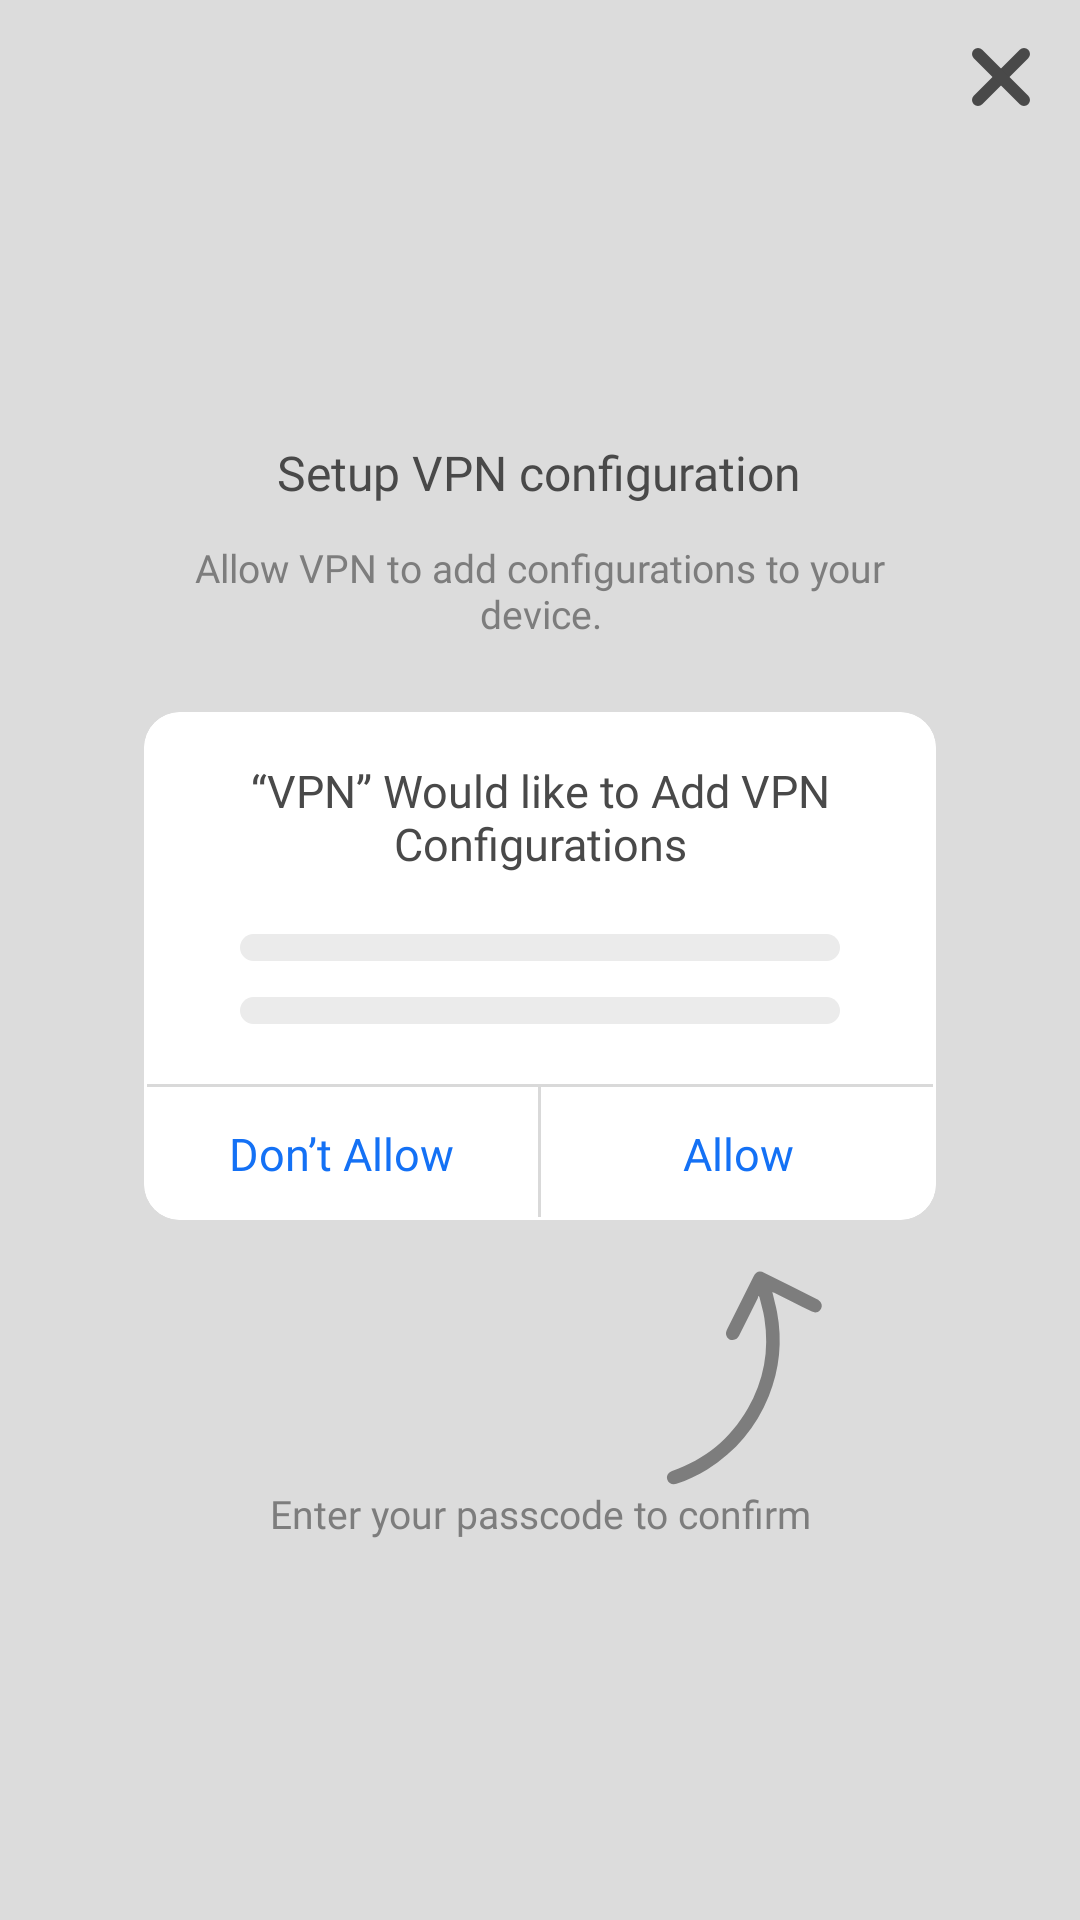

Reconstruct the res/layout file that produces this screen, plus the resources it refers to.
<!-- AndroidManifest.xml: application theme Theme.VPNUI -->
<!-- res/layout/layout_privacy_setup_configuration.xml -->
<?xml version="1.0" encoding="utf-8"?>
<LinearLayout xmlns:android="http://schemas.android.com/apk/res/android"
    xmlns:app="http://schemas.android.com/apk/res-auto"
    android:orientation="vertical"
    android:background="@color/light_grey_e1"
    android:padding="16dp"
    android:layout_width="match_parent"
    android:layout_height="match_parent">

    <ImageView
        android:id="@+id/imgCloseBtnPrivacy"
        android:src="@drawable/ic_close_btn"
        android:layout_gravity="end"
        android:layout_width="wrap_content"
        android:layout_height="wrap_content"/>

    <LinearLayout
        android:orientation="vertical"
        android:gravity="center"
        android:padding="32dp"
        android:layout_width="match_parent"
        android:layout_height="match_parent">

        <TextView
            android:text="@string/privacy_activity_setup_vpn_configuration_title"
            android:textSize="16sp"
            android:textColor="@color/grey_49"
            android:fontFamily="@font/stolzl_bold"
            android:layout_marginBottom="12dp"
            android:layout_width="wrap_content"
            android:layout_height="wrap_content"/>

        <TextView
            android:text="@string/privacy_activity_allow_vpn_configuration_text"
            android:textSize="13sp"
            android:textColor="@color/light_grey_7d"
            android:fontFamily="@font/stolzl_regular"
            android:gravity="center"
            android:layout_marginBottom="24dp"
            android:layout_width="wrap_content"
            android:layout_height="wrap_content"/>

        <com.google.android.material.card.MaterialCardView
            android:backgroundTint="@color/white"
            app:strokeColor="@color/white"
            android:layout_width="match_parent"
            android:layout_height="wrap_content">

            <LinearLayout
                android:orientation="vertical"
                android:layout_width="match_parent"
                android:layout_height="wrap_content">

                <TextView
                    android:text="@string/privacy_activity_add_vpn_configuration_text"
                    android:textSize="15sp"
                    android:textColor="@color/grey_49"
                    android:fontFamily="@font/stolzl_medium"
                    android:layout_marginTop="16dp"
                    android:layout_marginBottom="20dp"
                    android:layout_marginHorizontal="16dp"
                    android:gravity="center"
                    android:layout_width="wrap_content"
                    android:layout_height="wrap_content"/>

                <View
                    android:background="@drawable/bg_view_round_radius"
                    android:layout_marginHorizontal="32dp"
                    android:layout_marginBottom="12dp"
                    android:layout_width="match_parent"
                    android:layout_height="9dp"/>

                <View
                    android:background="@drawable/bg_view_round_radius"
                    android:layout_marginHorizontal="32dp"
                    android:layout_marginBottom="20dp"
                    android:layout_width="match_parent"
                    android:layout_height="9dp"/>

                <View
                    android:background="@color/view_bg_grey_d9"
                    android:layout_width="match_parent"
                    android:layout_height="1dp"/>

                <LinearLayout
                    android:orientation="horizontal"
                    android:layout_width="match_parent"
                    android:layout_height="wrap_content">

                    <TextView
                        android:text="@string/privacy_activity_do_not_allow_btn_text"
                        android:textColor="@color/blue_14"
                        android:textSize="15sp"
                        android:fontFamily="@font/stolzl_regular"
                        android:gravity="center"
                        android:padding="12dp"
                        android:layout_width="0dp"
                        android:layout_weight="1"
                        android:layout_height="wrap_content"/>

                    <View
                        android:background="@color/view_bg_grey_d9"
                        android:layout_width="1dp"
                        android:layout_height="match_parent"/>

                    <TextView
                        android:text="@string/privacy_activity_allow_btn_text"
                        android:textColor="@color/blue_14"
                        android:textSize="15sp"
                        android:fontFamily="@font/stolzl_medium"
                        android:gravity="center"
                        android:padding="12dp"
                        android:layout_width="0dp"
                        android:layout_weight="1"
                        android:layout_height="wrap_content"/>

                </LinearLayout>

            </LinearLayout>

        </com.google.android.material.card.MaterialCardView>

        <LinearLayout
            android:orientation="horizontal"
            android:layout_marginTop="12dp"
            android:layout_width="match_parent"
            android:layout_height="wrap_content">

            <View
                android:visibility="invisible"
                android:layout_width="0dp"
                android:layout_weight="1"
                android:layout_height="match_parent"/>

            <ImageView
                android:src="@drawable/ic_point_arrow"
                android:layout_gravity="end"
                android:layout_width="0dp"
                android:layout_weight="1"
                android:layout_height="wrap_content"/>

        </LinearLayout>

        <TextView
            android:text="@string/privacy_activity_enter_passcode_text"
            android:textColor="@color/light_grey_7d"
            android:textSize="13sp"
            android:fontFamily="@font/stolzl_medium"
            android:gravity="center"
            android:layout_width="wrap_content"
            android:layout_height="wrap_content"/>

    </LinearLayout>

</LinearLayout>
<!-- resources referenced by this layout -->
<resources>
  <color name="blue_14">#1471F5</color>
  <color name="grey_49">#494949</color>
  <color name="light_grey_7d">#7D7D7D</color>
  <color name="light_grey_e1">#DCDCDC</color>
  <color name="view_bg_grey_d9">#D9D9D9</color>
  <color name="white">#FFFFFFFF</color>
  <!-- drawable bg_view_round_radius (drawable) -->
  <?xml version="1.0" encoding="utf-8"?>
  <shape xmlns:android="http://schemas.android.com/apk/res/android"
      android:shape="rectangle">
  
      <solid android:color="@color/view_bg_grey_eb"/>
      <corners android:radius="30dp" />
  
  </shape>
  <!-- drawable ic_close_btn (drawable) -->
  <vector xmlns:android="http://schemas.android.com/apk/res/android"
      android:width="20dp"
      android:height="20dp"
      android:viewportWidth="20"
      android:viewportHeight="20">
    <path
        android:pathData="M17.333,2L2,17.333"
        android:strokeLineJoin="round"
        android:strokeWidth="4"
        android:fillColor="#00000000"
        android:strokeColor="#494949"
        android:strokeLineCap="round"/>
    <path
        android:pathData="M17.333,17.333L2,2"
        android:strokeLineJoin="round"
        android:strokeWidth="4"
        android:fillColor="#00000000"
        android:strokeColor="#494949"
        android:strokeLineCap="round"/>
  </vector>
  <!-- drawable ic_point_arrow (drawable) -->
  <vector xmlns:android="http://schemas.android.com/apk/res/android"
      android:width="83dp"
      android:height="77dp"
      android:viewportWidth="83"
      android:viewportHeight="77">
    <path
        android:pathData="M52.768,11.98C53.312,14.27 53.921,16.457 54.341,18.681C56.162,28.301 55.228,37.681 51.582,46.755C47.422,57.104 40.562,65.231 31.09,71.128C27.863,73.136 24.43,74.729 20.825,75.943C19.474,76.398 18.208,75.839 17.788,74.611C17.365,73.381 18.018,72.166 19.365,71.696C30.314,67.876 38.781,60.999 44.562,50.948C49.961,41.559 51.832,31.447 50.127,20.732C49.754,18.386 49.053,16.091 48.501,13.773C48.476,13.667 48.418,13.571 48.374,13.47C48.262,13.427 48.15,13.386 48.038,13.343C48,13.596 48.022,13.88 47.913,14.1C45.855,18.25 43.771,22.388 41.717,26.54C41.27,27.444 40.599,27.984 39.6,28.027C38.108,28.092 36.986,26.583 37.427,25.142C37.509,24.876 37.64,24.623 37.765,24.372C40.681,18.532 43.597,12.692 46.516,6.854C47.372,5.143 48.471,4.773 50.176,5.625C56.015,8.541 61.858,11.45 67.686,14.391C68.164,14.632 68.639,15.018 68.931,15.459C69.483,16.295 69.316,17.347 68.668,18.053C67.969,18.816 66.965,19.014 65.975,18.529C63.77,17.446 61.576,16.341 59.378,15.244C57.39,14.251 55.402,13.258 53.413,12.266C53.212,12.166 53.002,12.083 52.77,11.979L52.768,11.98Z"
        android:fillColor="#7D7D7D"/>
  </vector>
  <string name="privacy_activity_add_vpn_configuration_text">“VPN” Would like to Add VPN Configurations</string>
  <string name="privacy_activity_allow_btn_text">Allow</string>
  <string name="privacy_activity_allow_vpn_configuration_text">Allow VPN to add configurations to your device.</string>
  <string name="privacy_activity_do_not_allow_btn_text">Don’t Allow</string>
  <string name="privacy_activity_enter_passcode_text">Enter your passcode to confirm</string>
  <string name="privacy_activity_setup_vpn_configuration_title">Setup VPN configuration</string>
  <style name="Theme.VPNUI" parent="Base.Theme.VPNUI" />
  <color name="view_bg_grey_eb">#EBEBEB</color>
  <style name="Base.Theme.VPNUI" parent="Theme.Material3.DayNight.NoActionBar">
          <item name="android:statusBarColor">@color/light_grey_e1</item>
          <item name="android:windowLightStatusBar" tools:targetApi="m">true</item>
      </style>
</resources>
